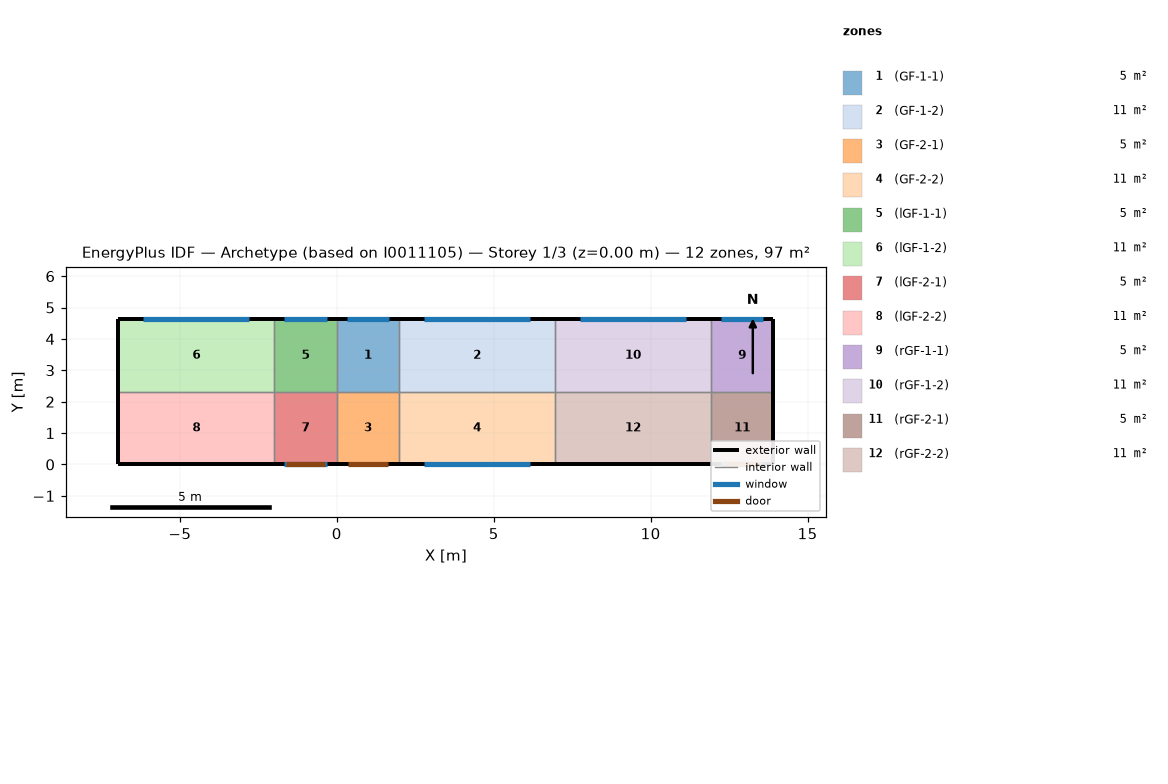
=== STOREY PLAN SPEC (per zone: floor XY polygon, exterior-wall plan segments, windows/doors) ===
zone 1: (GF-1-1)  (4.6 m²)
  floor: (0.00, 2.31) (0.00, 4.63) (1.99, 4.63) (1.99, 2.31)
  exterior wall: (1.99, 4.63) – (0.00, 4.63)  [2.0 m]
    window: (1.67, 4.63) – (0.32, 4.63)  [0.3 m²]
  interior walls: 3
zone 2: (GF-1-2)  (11.5 m²)
  floor: (1.99, 2.31) (1.99, 4.63) (6.95, 4.63) (6.95, 2.31)
  exterior wall: (6.95, 4.63) – (1.99, 4.63)  [5.0 m]
    window: (6.16, 4.63) – (2.78, 4.63)  [0.8 m²]
  interior walls: 3
zone 3: (GF-2-1)  (4.6 m²)
  floor: (0.00, 0.00) (0.00, 2.31) (1.99, 2.31) (1.99, 0.00)
  exterior wall: (0.00, 0.00) – (1.99, 0.00)  [2.0 m]
    door: (0.37, 0.00) – (1.62, 0.00)  [2.7 m²]
  interior walls: 3
zone 4: (GF-2-2)  (11.5 m²)
  floor: (1.99, 0.00) (1.99, 2.31) (6.95, 2.31) (6.95, 0.00)
  exterior wall: (1.99, 0.00) – (6.95, 0.00)  [5.0 m]
    window: (2.78, 0.00) – (6.16, 0.00)  [0.6 m²]
  interior walls: 3
zone 5: (lGF-1-1)  (4.6 m²)
  floor: (-1.99, 2.31) (-1.99, 4.63) (-0.00, 4.63) (-0.00, 2.31)
  exterior wall: (-0.00, 4.63) – (-1.99, 4.63)  [2.0 m]
    window: (-0.32, 4.63) – (-1.67, 4.63)  [0.3 m²]
  interior walls: 3
zone 6: (lGF-1-2)  (11.5 m²)
  floor: (-6.95, 2.31) (-6.95, 4.63) (-1.99, 4.63) (-1.99, 2.31)
  exterior wall: (-1.99, 4.63) – (-6.95, 4.63)  [5.0 m]
    window: (-2.78, 4.63) – (-6.16, 4.63)  [0.8 m²]
  exterior wall: (-6.95, 4.63) – (-6.95, 2.31)  [2.3 m]
  interior walls: 2
zone 7: (lGF-2-1)  (4.6 m²)
  floor: (-1.99, 0.00) (-1.99, 2.31) (-0.00, 2.31) (-0.00, 0.00)
  exterior wall: (-1.99, 0.00) – (-0.00, 0.00)  [2.0 m]
    window: (-1.67, 0.00) – (-0.32, 0.00)  [0.6 m²]
    door: (-1.62, 0.00) – (-0.37, 0.00)  [2.7 m²]
  interior walls: 3
zone 8: (lGF-2-2)  (11.5 m²)
  floor: (-6.95, 0.00) (-6.95, 2.31) (-1.99, 2.31) (-1.99, 0.00)
  exterior wall: (-6.95, 0.00) – (-1.99, 0.00)  [5.0 m]
  exterior wall: (-6.95, 2.31) – (-6.95, 0.00)  [2.3 m]
  interior walls: 2
zone 9: (rGF-1-1)  (4.6 m²)
  floor: (11.92, 2.31) (11.92, 4.63) (13.91, 4.63) (13.91, 2.31)
  exterior wall: (13.91, 4.63) – (11.92, 4.63)  [2.0 m]
    window: (13.59, 4.63) – (12.24, 4.63)  [0.3 m²]
  exterior wall: (13.91, 2.31) – (13.91, 4.63)  [2.3 m]
  interior walls: 2
zone 10: (rGF-1-2)  (11.5 m²)
  floor: (6.95, 2.31) (6.95, 4.63) (11.92, 4.63) (11.92, 2.31)
  exterior wall: (11.92, 4.63) – (6.95, 4.63)  [5.0 m]
    window: (11.13, 4.63) – (7.75, 4.63)  [0.8 m²]
  interior walls: 3
zone 11: (rGF-2-1)  (4.6 m²)
  floor: (11.92, 0.00) (11.92, 2.31) (13.91, 2.31) (13.91, 0.00)
  exterior wall: (11.92, 0.00) – (13.91, 0.00)  [2.0 m]
    window: (12.24, 0.00) – (13.59, 0.00)  [0.6 m²]
    door: (12.29, 0.00) – (13.54, 0.00)  [2.7 m²]
  exterior wall: (13.91, 0.00) – (13.91, 2.31)  [2.3 m]
  interior walls: 2
zone 12: (rGF-2-2)  (11.5 m²)
  floor: (6.95, 0.00) (6.95, 2.31) (11.92, 2.31) (11.92, 0.00)
  exterior wall: (6.95, 0.00) – (11.92, 0.00)  [5.0 m]
  interior walls: 3

=== DERIVED (storey summary) ===
Building: Archetype (based on I0011105)
Storey: 1 of 3  (floor level z = 0.00 m)
Storey gross floor area: 96.5 m²
Zones on this storey: 12
  - (GF-1-1): floor 4.6 m²; exterior wall 2.0 m (5.6 m²); 1 window(s) 0.3 m²; WWR 5.7%
  - (GF-1-2): floor 11.5 m²; exterior wall 5.0 m (13.9 m²); 1 window(s) 0.8 m²; WWR 5.7%
  - (GF-2-1): floor 4.6 m²; exterior wall 2.0 m (5.6 m²); WWR 0.0%; 1 door(s)
  - (GF-2-2): floor 11.5 m²; exterior wall 5.0 m (13.9 m²); 1 window(s) 0.6 m²; WWR 4.0%
  - (lGF-1-1): floor 4.6 m²; exterior wall 2.0 m (5.6 m²); 1 window(s) 0.3 m²; WWR 5.7%
  - (lGF-1-2): floor 11.5 m²; exterior wall 7.3 m (20.4 m²); 1 window(s) 0.8 m²; WWR 3.9%
  - (lGF-2-1): floor 4.6 m²; exterior wall 2.0 m (5.6 m²); 1 window(s) 0.6 m²; WWR 10.0%; 1 door(s)
  - (lGF-2-2): floor 11.5 m²; exterior wall 7.3 m (20.4 m²); WWR 0.0%
  - (rGF-1-1): floor 4.6 m²; exterior wall 4.3 m (12.0 m²); 1 window(s) 0.3 m²; WWR 2.6%
  - (rGF-1-2): floor 11.5 m²; exterior wall 5.0 m (13.9 m²); 1 window(s) 0.8 m²; WWR 5.7%
  - (rGF-2-1): floor 4.6 m²; exterior wall 4.3 m (12.0 m²); 1 window(s) 0.6 m²; WWR 4.6%; 1 door(s)
  - (rGF-2-2): floor 11.5 m²; exterior wall 5.0 m (13.9 m²); WWR 0.0%
Zone adjacency (shared interzone walls):
  - (GF-1-1) ↔ (GF-1-2)
  - (GF-1-1) ↔ (GF-2-1)
  - (GF-1-1) ↔ (lGF-1-1)
  - (GF-1-2) ↔ (GF-2-2)
  - (GF-1-2) ↔ (rGF-1-2)
  - (GF-2-1) ↔ (GF-2-2)
  - (GF-2-1) ↔ (lGF-2-1)
  - (GF-2-2) ↔ (rGF-2-2)
  - (lGF-1-1) ↔ (lGF-1-2)
  - (lGF-1-1) ↔ (lGF-2-1)
  - (lGF-1-2) ↔ (lGF-2-2)
  - (lGF-2-1) ↔ (lGF-2-2)
  - (rGF-1-1) ↔ (rGF-1-2)
  - (rGF-1-1) ↔ (rGF-2-1)
  - (rGF-1-2) ↔ (rGF-2-2)
  - (rGF-2-1) ↔ (rGF-2-2)